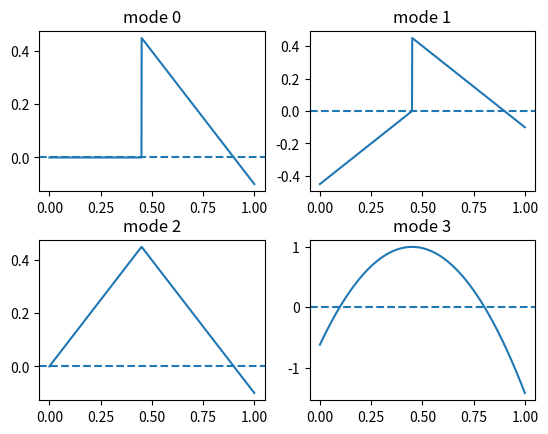

Here is the Python script that generated this plot:
import matplotlib.pyplot as plt
import numpy as np
import scipy.stats as stats
import math

def linear_reward_zero(x):
 if(x < 0.45): return 0
 else: return (0.9 - x)

def linear_reward_discont(x):
 if(x < 0.45): return (x - 0.45)
 else: return (0.9 - x)

def linear_reward_peak(x):
 if(x < 0.45): return x
 else: return (0.9 -x)


def quadratic(x):
    return -8 * ((x - 0.45) **2) + 1

def Gaussian(x):
    return 0.105*stats.norm.pdf(x, 0.45, 0.1)

# plot piece-wise linear rewards function
x = np.linspace(0, 1, 1000)

reward = [linear_reward_zero, linear_reward_discont, linear_reward_peak, quadratic]

fig = plt.figure()
plt.subplots_adjust(hspace = 0.3)
for i in range(len(reward)):
    y = []
    for j in x:
        y.append(reward[i](j))
    print(i)
    ax = plt.subplot(2,2, i+1)
    plt.axhline(0,linestyle='--')
    plt.plot(x, y)
    ax.set_title("mode "+str(i))

fig.savefig('reward_func.png')

# plot quadratic rewards function


# plot Gaussian function




# mu = 0
# variance = 1
# sigma = math.sqrt(variance)
# x = np.linspace(mu - 3*sigma, mu + 3*sigma, 500)
# plt.plot(x, 0.1*stats.norm.pdf(x, 0.45, 0.1))
# plt.plot(x, 0.11*stats.norm.pdf(x, 0.45, 0.1))
# plt.plot(x, 0.105*stats.norm.pdf(x, 0.45, 0.1))
# plt.show()
